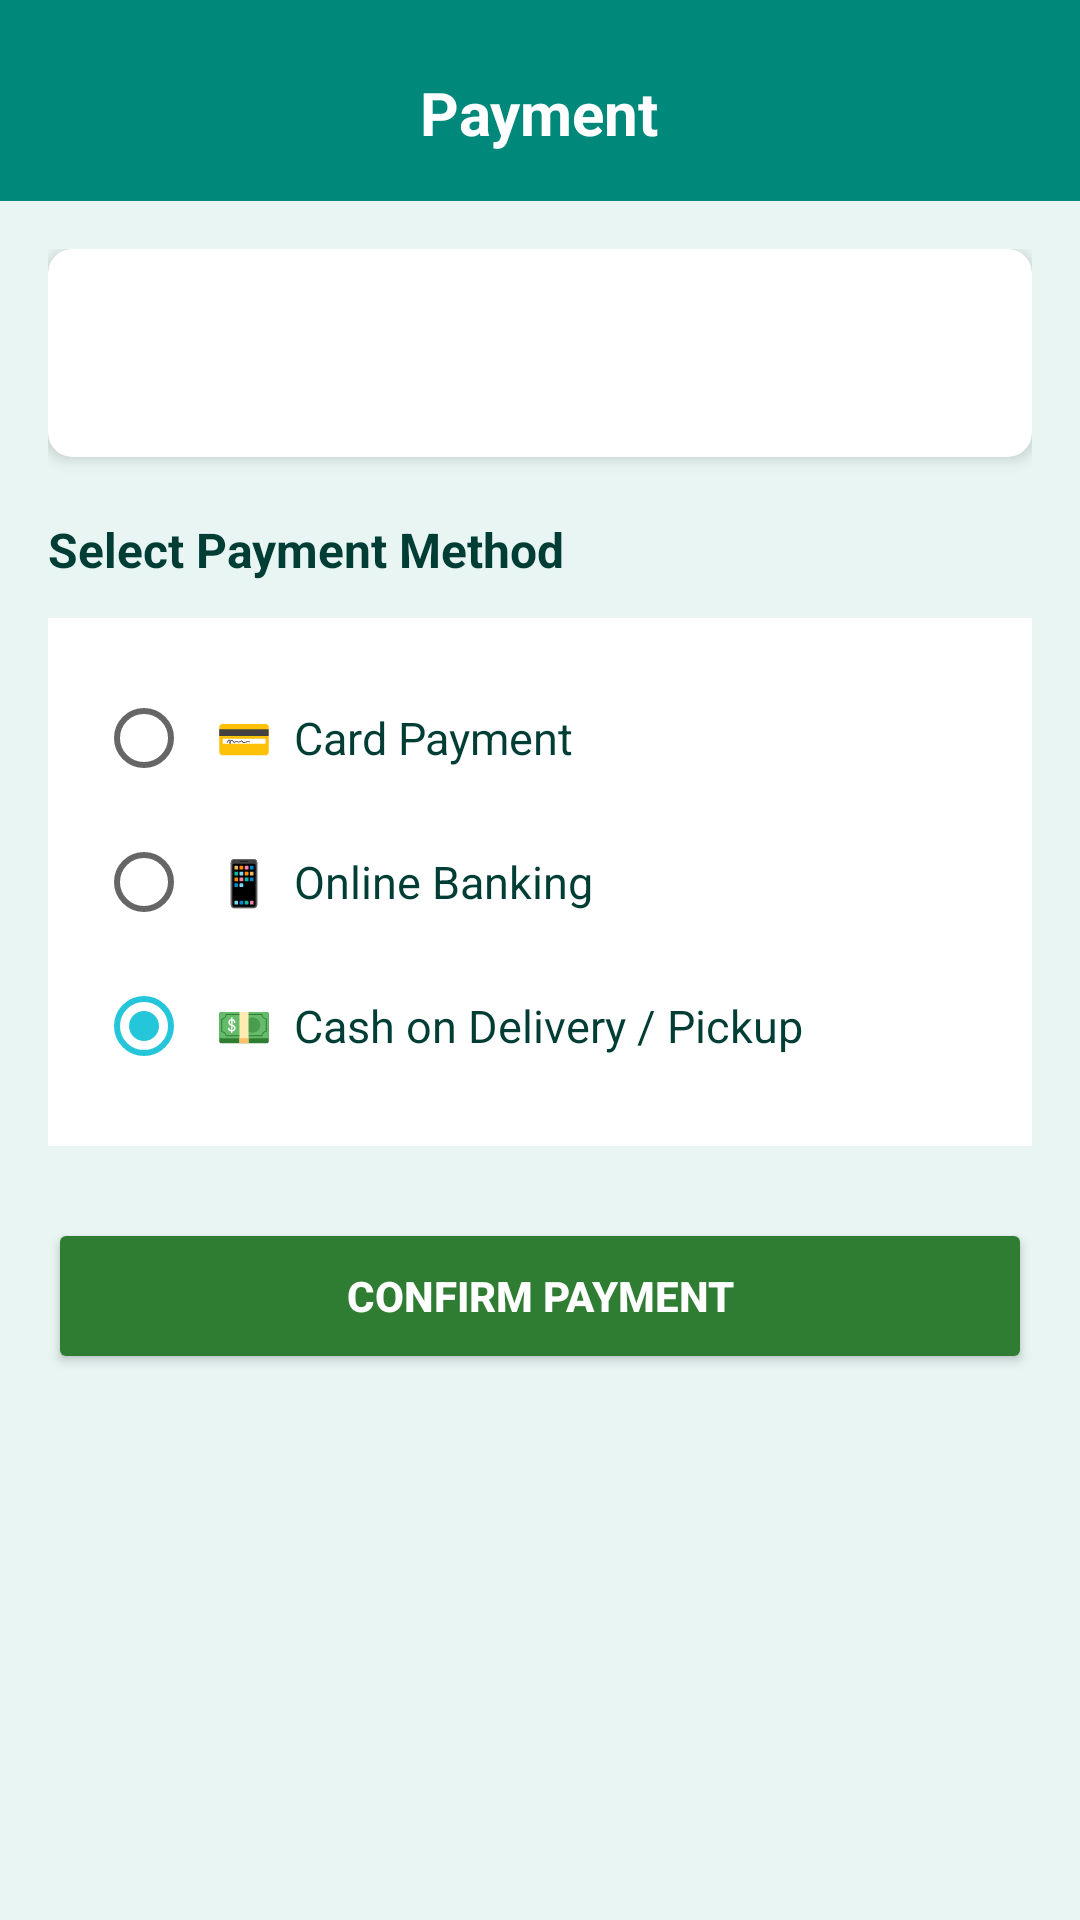

This screen was rendered from an Android layout file. Write that file and the resources it references.
<!-- AndroidManifest.xml: application theme Theme.PrintXpress -->
<!-- res/layout/activity_payment.xml -->
<?xml version="1.0" encoding="utf-8"?>
<LinearLayout xmlns:android="http://schemas.android.com/apk/res/android"
    android:layout_width="match_parent"
    android:layout_height="match_parent"
    android:orientation="vertical"
    android:background="@color/lightGray">

    <LinearLayout
        android:layout_width="match_parent"
        android:layout_height="wrap_content"
        android:background="@color/primaryColor"
        android:gravity="center"
        android:paddingTop="24dp"
        android:paddingBottom="16dp"
        android:fitsSystemWindows="true">
        <TextView
            android:layout_width="wrap_content"
            android:layout_height="wrap_content"
            android:text="Payment"
            android:textColor="#FFFFFF"
            android:textSize="20sp"
            android:textStyle="bold" />
    </LinearLayout>

    <ScrollView
        android:layout_width="match_parent"
        android:layout_height="0dp"
        android:layout_weight="1">

    <LinearLayout
        android:layout_width="match_parent"
        android:layout_height="wrap_content"
        android:orientation="vertical"
        android:padding="16dp">

        <androidx.cardview.widget.CardView xmlns:app="http://schemas.android.com/apk/res-auto"
            android:layout_width="match_parent" android:layout_height="wrap_content"
            app:cardCornerRadius="8dp" app:cardElevation="3dp" android:layout_marginBottom="20dp">
            <LinearLayout android:layout_width="match_parent" android:layout_height="wrap_content"
                android:padding="20dp" android:gravity="center">
                <TextView android:id="@+id/tvAmount"
                    android:layout_width="wrap_content" android:layout_height="wrap_content"
                    android:textSize="22sp" android:textStyle="bold" android:textColor="@color/accent"/>
            </LinearLayout>
        </androidx.cardview.widget.CardView>

        <TextView android:layout_width="wrap_content" android:layout_height="wrap_content"
            android:text="Select Payment Method" android:textStyle="bold" android:textSize="16sp"
            android:textColor="@color/textPrimary" android:layout_marginBottom="12dp"/>

        <RadioGroup android:id="@+id/rgPaymentMethod"
            android:layout_width="match_parent" android:layout_height="wrap_content"
            android:background="@color/white" android:padding="16dp"
            android:layout_marginBottom="24dp">
            <RadioButton android:layout_width="wrap_content" android:layout_height="wrap_content"
                android:text="💳  Card Payment" android:textSize="15sp" android:padding="8dp"
                android:textColor="@color/textPrimary"/>
            <RadioButton android:layout_width="wrap_content" android:layout_height="wrap_content"
                android:text="📱  Online Banking" android:textSize="15sp" android:padding="8dp"
                android:textColor="@color/textPrimary"/>
            <RadioButton android:id="@+id/rbCashOnDeliveryPickup"
                android:layout_width="wrap_content" android:layout_height="wrap_content"
                android:text="💵  Cash on Delivery / Pickup" android:textSize="15sp" android:padding="8dp"
                android:textColor="@color/textPrimary" android:checked="true"/>
        </RadioGroup>

        <Button android:id="@+id/btnConfirmPayment"
            android:layout_width="match_parent" android:layout_height="52dp"
            android:text="CONFIRM PAYMENT" android:backgroundTint="@color/success"
            android:textColor="@color/white" android:textStyle="bold"/>

    </LinearLayout>
    </ScrollView>
</LinearLayout>
<!-- resources referenced by this layout -->
<resources>
  <color name="accent">#26C6DA</color>
  <color name="lightGray">#E8F5F3</color>
  <color name="primaryColor">#00897B</color>
  <color name="success">#2E7D32</color>
  <color name="textPrimary">#003D35</color>
  <color name="white">#FFFFFF</color>
  <style name="Theme.PrintXpress" parent="Theme.MaterialComponents.Light.NoActionBar">
          <item name="colorPrimary">@color/primaryColor</item>
          <item name="colorPrimaryDark">@color/primaryDark</item>
          <item name="colorAccent">@color/accent</item>
          <item name="android:statusBarColor">@color/primaryDark</item>
          <item name="windowActionBar">false</item>
          <item name="windowNoTitle">true</item>
      </style>
  <color name="primaryDark">#005F56</color>
</resources>
